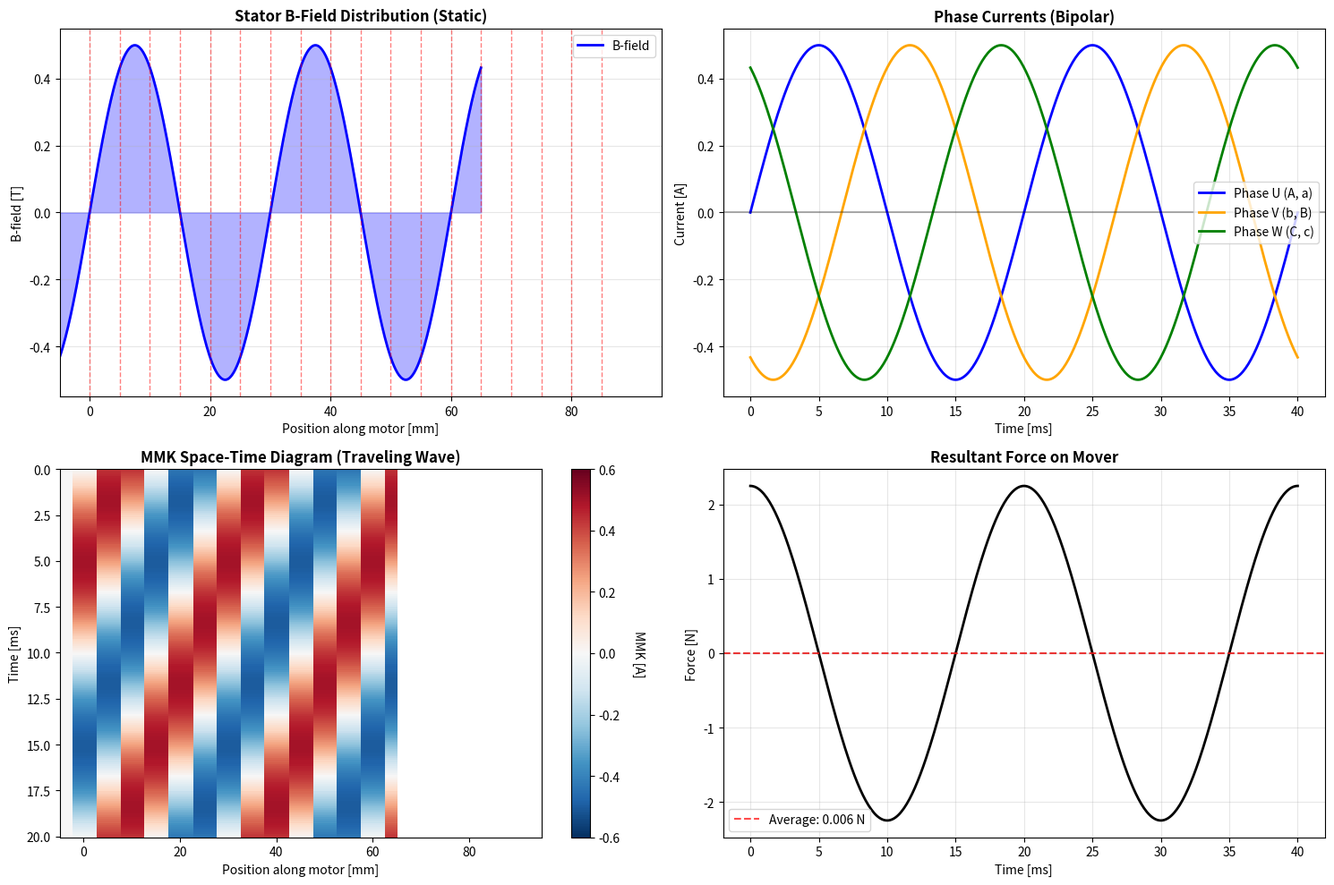
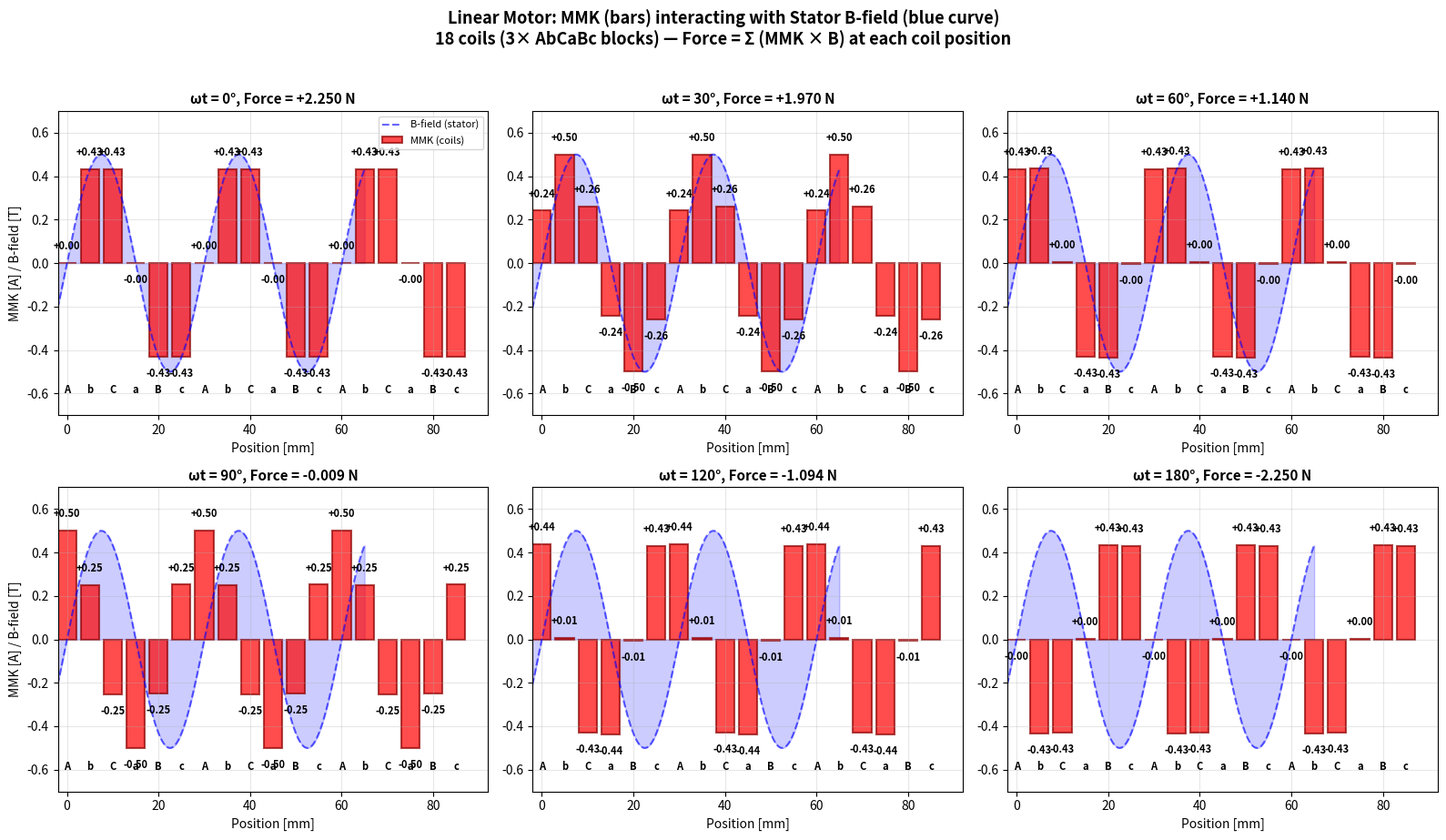

The script that saved these images, in order:
"""
Tubular Linear Motor - Correct MMK Simulation (Test Setup)
===========================================================

This simulation models the TEST SETUP configuration:
- 18 coils (3 × AbCaBc blocks) distributed ALONG motor length
- Stator has sinusoidal B-field: B(x) = B_max * sin(2πx/λ)
- Each coil produces MMK that interacts with LOCAL stator field
- Force = MMK × B_field at each position, summed across all 18 coils

AbCaBc Winding Layout (Test Setup - 3 blocks = 90mm total):
  Block 1 (0-30mm):   Block 2 (30-60mm):   Block 3 (60-90mm):
  [A]  [b]  [C]      [A]  [b]  [C]        [A]  [b]  [C]
  [a]  [B]  [c]      [a]  [B]  [c]        [a]  [B]  [c]

Key Physics:
- MMK from each coil is concentrated at its position
- Force = Σ (MMK_coil × B_stator(x_coil)) across all 18 coils
- The traveling MMK wave "locks" into the stator field and pulls the mover
- Force values are RELATIVE (simplified 1D model)
- Actual force from FEMM: 60 N at 2 A (with full 2D geometry)
"""

import numpy as np
import matplotlib.pyplot as plt


def simulate_linear_motor(time_points, pole_pitch_mm=30.0, coil_width_mm=5.0, n_blocks=3):
    """
    Simulate the tubular linear motor with correct spatial physics.
    
    Parameters:
    -----------
    time_points : array
        Time vector in seconds
    pole_pitch_mm : float
        Distance between same poles (N-to-N) in mm
    coil_width_mm : float
        Width of each coil in mm (pole_pitch/6 for concentrated winding)
    n_blocks : int
        Number of AbCaBc blocks (test setup: 3 blocks = 18 coils, 90mm)
    
    Returns:
    --------
    positions_mm : array
        Spatial positions along motor length [mm]
    b_field : array
        Stator B-field distribution [T]
    mmk_distribution : 2D array
        MMK from coils at each time step [time x position]
    force : array
        Total force at each time step [N]
    coil_positions_mm : array
        Positions of all coils [mm]
    coil_currents : 2D array
        Current in each coil at each time [n_coils x time]
    """
    
    omega = 2 * np.pi * 50  # 50 Hz electrical
    V_amp = 2.0  # For 0-4V PWM
    V_offset = 2.0
    R_phase = 4.0  # Ohms
    
    # Three phase voltages (0-4V unipolar)
    v_U = V_amp * np.sin(omega * time_points) + V_offset
    v_V = V_amp * np.sin(omega * time_points - 2*np.pi/3) + V_offset
    v_W = V_amp * np.sin(omega * time_points - 4*np.pi/3) + V_offset
    
    # Floating neutral (2V for balanced phases)
    v_n = (v_U + v_V + v_W) / 3
    
    # Bipolar currents
    i_U = (v_U - v_n) / R_phase
    i_V = (v_V - v_n) / R_phase
    i_W = (v_W - v_n) / R_phase
    
    # Coil layout along motor length (AbCaBc pattern, repeated n_blocks times)
    # Each block has 6 coils spaced by pole_pitch/6 = 5mm
    block_positions = np.array([0, 5, 10, 15, 20, 25])  # mm within one pole pitch
    block_phases = ['U', 'V', 'W', 'U', 'V', 'W']
    block_directions = [1, -1, 1, -1, 1, -1]  # A(+), b(-), C(+), a(-), B(+), c(-)
    
    # Generate all coil positions for n_blocks
    coil_positions_mm = []
    coil_phases = []
    coil_directions = []
    
    for block in range(n_blocks):
        offset = block * pole_pitch_mm
        for pos, phase, direction in zip(block_positions, block_phases, block_directions):
            coil_positions_mm.append(offset + pos)
            coil_phases.append(phase)
            coil_directions.append(direction)
    
    coil_positions_mm = np.array(coil_positions_mm)
    n_coils = len(coil_positions_mm)
    
    # Current in each coil at each time
    coil_currents = np.zeros((n_coils, len(time_points)))
    for i, phase in enumerate(coil_phases):
        if phase == 'U':
            coil_currents[i] = i_U * coil_directions[i]
        elif phase == 'V':
            coil_currents[i] = i_V * coil_directions[i]
        else:  # 'W'
            coil_currents[i] = i_W * coil_directions[i]
    
    # Spatial grid along motor length (2 pole pitches for visualization)
    positions_mm = np.linspace(-5, 65, 500)  # -5 to 65 mm
    
    # Peak B-field: Using relative scaling - actual force from FEMM is 60N at 2A
    B_max = 0.5  # Tesla (relative scaling factor, not absolute)
    b_field = B_max * np.sin(2 * np.pi * positions_mm / pole_pitch_mm)
    
    # Calculate MMK distribution and force at each time step
    mmk_distribution = np.zeros((len(time_points), len(positions_mm)))
    force = np.zeros(len(time_points))
    
    for t_idx in range(len(time_points)):
        mmk = np.zeros_like(positions_mm)
        instantaneous_force = 0
        
        for coil_idx in range(n_coils):
            coil_pos = coil_positions_mm[coil_idx]
            coil_current = coil_currents[coil_idx, t_idx]
            
            # MMK is concentrated at coil position (rectangular approximation)
            # Width = coil_width_mm, centered at coil_pos
            coil_mask = (positions_mm >= coil_pos - coil_width_mm/2) & \
                       (positions_mm < coil_pos + coil_width_mm/2)
            mmk[coil_mask] = coil_current
            
            # Force contribution: F = MMK × B at coil position
            # B at coil center:
            b_at_coil = B_max * np.sin(2 * np.pi * coil_pos / pole_pitch_mm)
            instantaneous_force += coil_current * b_at_coil
        
        mmk_distribution[t_idx, :] = mmk
        force[t_idx] = instantaneous_force
    
    return positions_mm, b_field, mmk_distribution, force, coil_positions_mm, coil_currents, pole_pitch_mm


def plot_linear_motor_overview(positions_mm, b_field, mmk_data, force, time, 
                                coil_positions, coil_currents, pole_pitch,
                                save_path='linear_motor_overview.png'):
    """Create overview plots for the linear motor simulation."""
    
    fig, axes = plt.subplots(2, 2, figsize=(15, 10))
    
    # Plot 1: Stator B-Field (static, along length)
    ax1 = axes[0, 0]
    ax1.fill_between(positions_mm, b_field, alpha=0.3, color='blue')
    ax1.plot(positions_mm, b_field, 'b-', linewidth=2, label='B-field')
    # Mark coil positions
    for pos in coil_positions:
        ax1.axvline(x=pos, color='red', linestyle='--', alpha=0.5, linewidth=1)
    ax1.set_xlabel('Position along motor [mm]')
    ax1.set_ylabel('B-field [T]')
    ax1.set_title('Stator B-Field Distribution (Static)', fontsize=12, fontweight='bold')
    ax1.set_xlim(-5, max(coil_positions) + 10)
    ax1.legend()
    ax1.grid(True, alpha=0.3)
    
    # Plot 2: Phase Currents over time
    ax2 = axes[0, 1]
    omega = 2 * np.pi * 50
    R = 4.0
    v_U = 2*np.sin(omega*time) + 2
    v_V = 2*np.sin(omega*time - 2*np.pi/3) + 2
    v_W = 2*np.sin(omega*time - 4*np.pi/3) + 2
    v_n = (v_U + v_V + v_W) / 3
    i_U = (v_U - v_n) / R
    i_V = (v_V - v_n) / R
    i_W = (v_W - v_n) / R
    
    ax2.plot(time*1000, i_U, 'b-', linewidth=2, label='Phase U (A, a)')
    ax2.plot(time*1000, i_V, 'orange', linewidth=2, label='Phase V (b, B)')
    ax2.plot(time*1000, i_W, 'g-', linewidth=2, label='Phase W (C, c)')
    ax2.axhline(y=0, color='k', linestyle='-', alpha=0.3)
    ax2.set_xlabel('Time [ms]')
    ax2.set_ylabel('Current [A]')
    ax2.set_title('Phase Currents (Bipolar)', fontsize=12, fontweight='bold')
    ax2.legend()
    ax2.grid(True, alpha=0.3)
    
    # Plot 3: Space-Time Diagram of MMK
    ax3 = axes[1, 0]
    # Show only first period for clarity
    t_end_idx = len(time) // 2
    im = ax3.imshow(mmk_data[:t_end_idx, :], aspect='auto', cmap='RdBu_r',
                    extent=[positions_mm[0], positions_mm[-1], time[t_end_idx]*1000, 0],
                    vmin=-0.6, vmax=0.6, interpolation='nearest')
    ax3.set_xlabel('Position along motor [mm]')
    ax3.set_ylabel('Time [ms]')
    ax3.set_title('MMK Space-Time Diagram (Traveling Wave)', fontsize=12, fontweight='bold')
    ax3.set_xlim(-5, max(coil_positions) + 10)
    cbar = plt.colorbar(im, ax=ax3)
    cbar.set_label('MMK [A]', rotation=270, labelpad=20)
    
    # Plot 4: Force over time
    ax4 = axes[1, 1]
    ax4.plot(time*1000, force, 'k-', linewidth=2)
    ax4.axhline(y=0, color='gray', linestyle='--', alpha=0.5)
    ax4.set_xlabel('Time [ms]')
    ax4.set_ylabel('Force [N]')
    ax4.set_title('Resultant Force on Mover', fontsize=12, fontweight='bold')
    ax4.grid(True, alpha=0.3)
    # Add average force line
    avg_force = np.mean(force)
    ax4.axhline(y=avg_force, color='red', linestyle='--', alpha=0.7, 
                label=f'Average: {avg_force:.3f} N')
    ax4.legend()
    
    plt.tight_layout()
    plt.savefig(save_path, dpi=150, bbox_inches='tight')
    plt.show()
    print(f"Saved: {save_path}")


def plot_snapshots_linear(positions_mm, b_field, mmk_data, coil_positions, 
                           coil_currents, time, pole_pitch, n_blocks=3,
                           save_path='linear_motor_snapshots.png'):
    """Plot snapshots showing B-field and MMK interaction at different times."""
    
    fig, axes = plt.subplots(2, 3, figsize=(16, 9))
    axes = axes.flatten()
    
    # Electrical angles to show
    angles = [0, 30, 60, 90, 120, 180]
    labels = ['0°', '30°', '60°', '90°', '120°', '180°']
    
    B_max = np.max(np.abs(b_field))
    
    for idx, (angle_deg, label) in enumerate(zip(angles, labels)):
        ax = axes[idx]
        t_idx = int(angle_deg/180 * len(time)/4)
        
        # Plot B-field (static, background)
        ax.fill_between(positions_mm, b_field, alpha=0.2, color='blue')
        ax.plot(positions_mm, b_field, 'b--', linewidth=1.5, alpha=0.6, label='B-field (stator)')
        
        # Plot MMK at this time step
        ax.bar(coil_positions, coil_currents[:, t_idx], 
               width=4, color='red', alpha=0.7, edgecolor='darkred', linewidth=1.5,
               label='MMK (coils)')
        
        # Add value labels on bars
        for pos, curr in zip(coil_positions, coil_currents[:, t_idx]):
            ax.text(pos, curr + 0.05*np.sign(curr), f'{curr:+.2f}', 
                   ha='center', va='bottom' if curr > 0 else 'top',
                   fontsize=8, fontweight='bold')
        
        # Calculate and display force
        force_at_t = 0
        for i, pos in enumerate(coil_positions):
            b_at_coil = B_max * np.sin(2 * np.pi * pos / pole_pitch)
            force_at_t += coil_currents[i, t_idx] * b_at_coil
        
        ax.set_title(f'ωt = {label}, Force = {force_at_t:+.3f} N', 
                    fontsize=11, fontweight='bold')
        ax.set_xlabel('Position [mm]')
        if idx % 3 == 0:
            ax.set_ylabel('MMK [A] / B-field [T]')
        ax.set_xlim(-2, n_blocks * 30 + 2)
        ax.set_ylim(-0.7, 0.7)
        if idx == 0:
            ax.legend(loc='upper right', fontsize=8)
        ax.grid(True, alpha=0.3)
        
        # Add coil labels (repeating A-b-C-a-B-c for each block)
        coil_names = []
        for block in range(n_blocks):
            coil_names.extend(['A', 'b', 'C', 'a', 'B', 'c'])
        for pos, name in zip(coil_positions, coil_names):
            ax.text(pos, -0.6, name, ha='center', fontsize=8, fontweight='bold')
    
    plt.suptitle(f'Linear Motor: MMK (bars) interacting with Stator B-field (blue curve)\n'
                f'{len(coil_positions)} coils ({n_blocks}× AbCaBc blocks) — '
                f'Force = Σ (MMK × B) at each coil position', 
                fontsize=13, fontweight='bold', y=1.02)
    plt.tight_layout()
    plt.savefig(save_path, dpi=150, bbox_inches='tight')
    plt.show()
    print(f"Saved: {save_path}")


def main():
    print("Tubular Linear Motor Simulation (Test Setup)")
    print("=" * 50)
    
    t = np.linspace(0, 0.04, 400)  # 2 periods at 50Hz
    
    # Test setup: 3 blocks = 18 coils = 90mm total
    n_blocks = 3
    positions_mm, b_field, mmk_data, force, coil_pos, coil_curr, pole_pitch = \
        simulate_linear_motor(t, pole_pitch_mm=30.0, coil_width_mm=5.0, n_blocks=n_blocks)
    
    print(f"\nMotor Parameters (Test Setup):")
    print(f"  Number of AbCaBc blocks: {n_blocks}")
    print(f"  Total coils: {len(coil_pos)} (6 coils per block)")
    print(f"  Total mover length: {n_blocks * 30} mm")
    print(f"  Pole pitch: {pole_pitch} mm")
    print(f"  Coil positions: {coil_pos} mm")
    print(f"  Peak B-field: {np.max(b_field):.2f} T")
    print(f"  Current amplitude: ±{np.max(np.abs(coil_curr)):.2f} A")
    print(f"  NOTE: Force values are RELATIVE (simplified 1D model)")
    print(f"  Actual test setup: 60 N at 2 A (from FEMM with full 2D geometry)")
    print(f"  Average force: {np.mean(force):.3f} N (relative)")
    print(f"  Force ripple: {np.std(force):.3f} N (relative)")
    
    plot_linear_motor_overview(positions_mm, b_field, mmk_data, force, t,
                                coil_pos, coil_curr, pole_pitch,
                                'linear_motor_overview.png')
    plot_snapshots_linear(positions_mm, b_field, mmk_data, coil_pos, coil_curr,
                          t, pole_pitch, n_blocks, 'linear_motor_snapshots.png')
    
    print("\nKey Physics:")
    print("  - Coils distributed ALONG motor length (0, 5, 10, 15, 20, 25 mm)")
    print("  - Each coil sees LOCAL B-field from stator")
    print("  - Force = Σ (MMK × B) at each coil position")
    print("  - MMK wave travels as currents change, creating continuous force")


if __name__ == "__main__":
    main()
